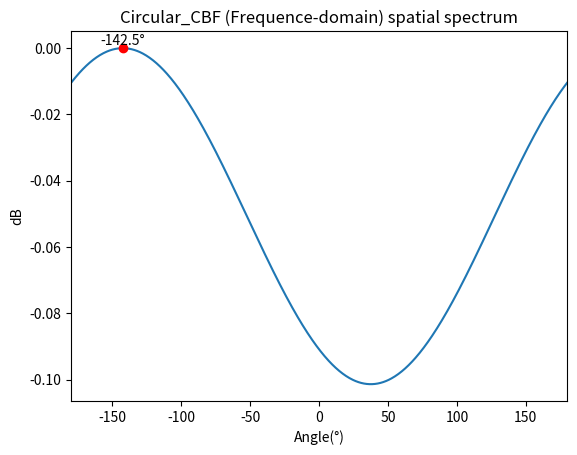

Write Python code to recreate this figure.
import numpy as np
import matplotlib.pyplot as plt

def CBF_PC(l, t_detal, fs, f_start, f_end, theta, w_f):
    # 参数设定
    f_CBF_F = np.arange(f_start, f_end + 1, 1 / t_detal)
    f_N = len(f_CBF_F)
    th_N = len(theta)

    out_theta = np.zeros((f_N, th_N), dtype=np.complex128)     # 存储计算结果

    # 如果信号长度小于给定值，在后面补0
    if len(l[0]) < t_detal * fs:
        # l = np.hstack((l, np.zeros((len(l), t_detal * fs - len(l[0])))))
        l = np.concatenate((l, np.zeros((l.shape[0], t_detal * fs - l.shape[1]))), axis=1)
    
    # 取出各个通道在当前时间段内的信号值
    detal = l[:, :int(t_detal * fs)]
    # 做各个通道的FFT
    detal_f = np.fft.fft(detal, axis=1) / detal.shape[1]
    # 取出关注的频段
    detal_f2 = detal_f[:, int(f_start * t_detal):int(f_end * t_detal) + 1]

    # 遍历频率
    # for f_num in range(f_N):
    #     # 遍历角度
    #     for theta_num in range(th_N):
    #         temp = np.dot(w_f[f_num, :, theta_num], detal_f2[:, f_num])
    #         out_theta[f_num, theta_num] = np.dot(temp, temp)

    for f_num in range(f_N): # 加速算法 快很多
        w_temp = w_f[f_num]
        temp = np.dot(detal_f2[:, f_num], w_temp)
        out_theta[f_num, :] = np.abs(temp) ** 2

    # python中需要指定行求和还是列求和，不然就会全部相加为一个标量
    out = np.sum(np.abs(out_theta), axis=0)
    # print(np.shape(out))

    # 归一化处理
    out = out / max(out)
    # 转化为dB
    out = 10 * np.log10(out)

    return out


fs = 48000       # 采样频率
t = np.arange(0, fs) / fs
N = 6         # 阵元数量
c = 1510        # 声速
f = 700         # 信号的频率
R = 0.04        # 接收器半径
theta0 = np.random.uniform(-180, 180)    # 仿真目标角度
print(f'目标角度为：{theta0}')

ArraySignal = np.zeros((N, fs))

for n in range(N):
    distance = R * np.cos(np.deg2rad(theta0) - (n * 2 * np.pi / N))
    delay_time = distance / c
    ArraySignal[n, :] = 100 * np.sin(2 * np.pi * f * (t - delay_time))
    # 添加AWGN噪声
    # ArraySignal[n, :] += np.random.normal(0, 1, fs) * 200

f_CBF_start = 500       # CBF起始频率
f_CBF_end = 1000        # CBF终止频率
f_CBF_F = np.arange(f_CBF_start, f_CBF_end + 1)   # CBF频域处理频段
d_alpha = 0.5  # CBF 角度间隔
theta = np.arange(-180, 181, d_alpha)    # 角度范围

CBF_ANS = np.zeros((len(theta)))

# 阵列配置
MICS_theta_angle = np.linspace(0, 360, N, endpoint=False, dtype=np.float64) # 均匀圆阵麦克风方向(角度)

# MICS_theta = np.pi * np.array([0, 4, 1, 5, 2, 0, 3]) / 3  # 各麦克风与x轴的夹角
# print(f'麦克风角度为：{MICS_theta}')

MICS_theta = MICS_theta_angle * np.pi / 180  # 麦克风方向(弧度)
# print(f'麦克风角度为：{MICS_theta}')


# python中要定义数组的形状，因为携带复数所以dtype
w_f = np.zeros((len(f_CBF_F), N, len(theta)), dtype=np.complex128)


for i in range(len(f_CBF_F)):
    # TODO:导向矢量
    for j in range(N):
        # TODO:麦克风方向矢量
        w_f[i, j, :] = np.exp(1j * (2 * np.pi * f_CBF_F[i] * R * np.cos(np.deg2rad(theta) - MICS_theta[j])) / c)

    # w_f[i, :, :] = np.exp(1j * (2 * np.pi * f_CBF_F[i] * R * np.cos(np.deg2rad(theta) - MICS_theta)) / c)

    # A = np.exp(1j * 2 * pi * (f / c) * R * cos(SOURCES_theta_array - MICS_theta_array)) 

# 一次处理1s的数据
CBF_ANS = CBF_PC(ArraySignal[:, :fs], d_alpha, fs, f_CBF_start, f_CBF_end, theta, w_f)


# 找到最大值及其索引
max_value = np.max(CBF_ANS)
max_index = np.argmax(CBF_ANS)

# 获取最大值对应的角度值
max_angle = theta[max_index]

# # 绘制各个角度能量值
# plt.figure(4)
# plt.plot(theta, CBF_ANS)  # 在横坐标上使用角度值 theta
# plt.xlabel('Angle(°)')
# plt.ylabel('')
# # plt.title('第1秒的各个角度能量值')
# plt.show()

plot_polar = False  # 是否绘制极坐标图 

# 绘制空间谱
if plot_polar:        
    plt.figure()
    ax = plt.subplot(111, projection='polar')  # 设置子图为极坐标形式
    ax.plot(np.linspace(0, 2*np.pi, len(theta), endpoint=False), -CBF_ANS)  # 将角度转换为弧度并绘制极坐标图
    ax.set_title('Circular_CBF (Frequence-domain) spatial spectrum(Polar plot)')
    plt.show()

    # 使用极坐标形式
else:
    plt.figure()
    plt.plot(theta, CBF_ANS)
    # 标记最大值处
    plt.plot(max_angle, max_value, 'ro')
    plt.text(max_angle, max_value, f'{max_angle}°', ha='center', va='bottom', fontsize=10)
    plt.xlabel('Angle(°)')
    plt.ylabel('dB')
    plt.xlim(-180, 180)
    plt.title('Circular_CBF (Frequence-domain) spatial spectrum')
    plt.show()

# 显示最大值及其对应的角度值
print(f'对应的角度值为：{max_angle}')